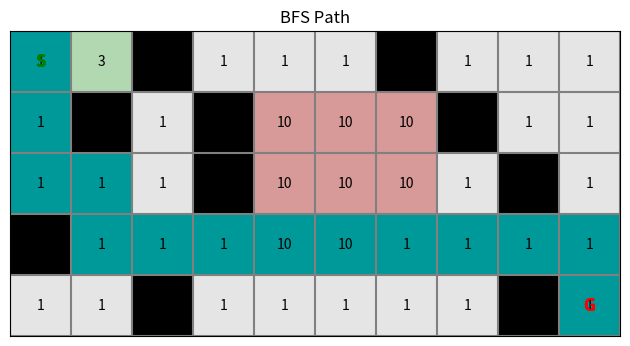
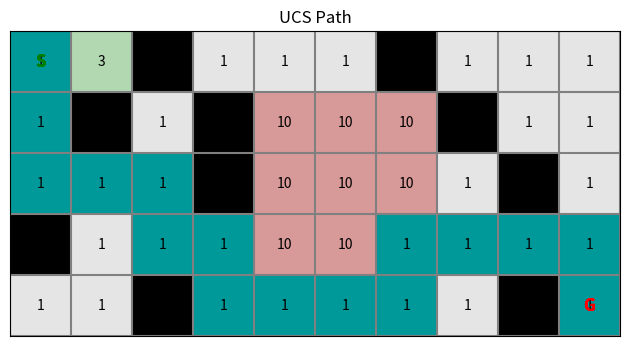
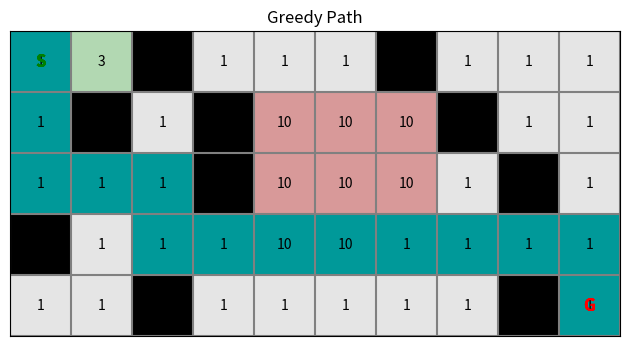
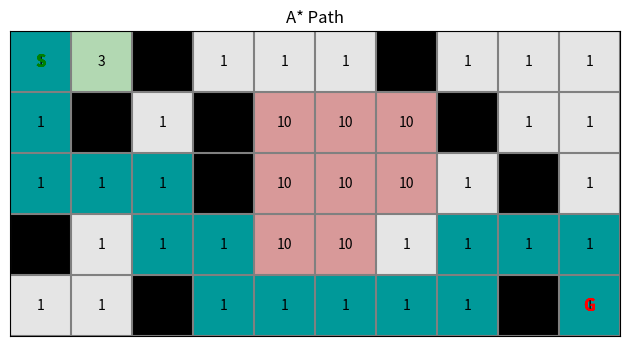
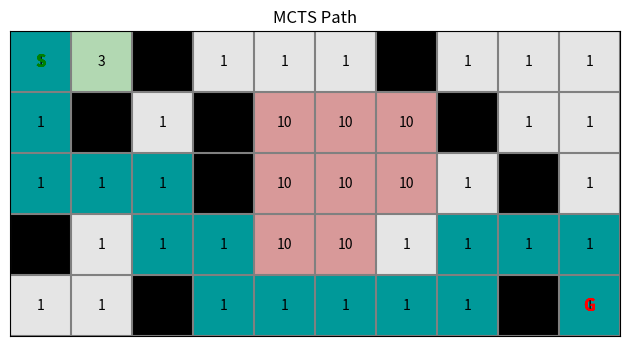

Write the Python code that produced these figures, in order.
from collections import deque
import numpy as np 
import matplotlib.pyplot as plt
import math
import random
import heapq

#hand-coded maze for testing & visualization
# 0 is wall, 1 is normal terrain. 3/5/10 is different terrain weights
maze = np.array([
    [ 1,  3,  0,  1,  1,  1,  0,  1,  1,  1],
    [ 1,  0,  1,  0, 10, 10, 10,  0,  1,  1],
    [ 1,  1,  1,  0, 10, 10, 10,  1,  0,  1],
    [ 0,  1,  1,  1, 10, 10,  1,  1,  1,  1],
    [ 1,  1,  0,  1,  1,  1,  1,  1,  0,  1],
])

start = (0, 0)
goal = (4, 9)

def neighbors(maze, row, col):
    '''
    returns a list of valid neighbors for a specific cell.
     neighbors are valid if it is within the bounds of the maze & not a wall. 
    can move up, down, left, or right
    '''
    directions = [(-1, 0), (1, 0), (0, -1), (0, 1)]
    rows,cols = maze.shape 
    neighbors = []
    for dr, dc in [(-1, 0), (1, 0), (0, -1), (0, 1)]:
        r, c = row + dr, col + dc
        if 0 <= r < maze.shape[0] and 0 <= c < maze.shape[1] and maze[r, c] != 0:
            neighbors.append((r, c))
    return neighbors


def bfs(maze, start, goal):
    '''
    breadth first search - finds fewest step path from start to goal. 
    uses a fifo technique to explore levels, and ignores terrain costs
    '''
    queue = deque([start])
    came_from = {start: None}
    while queue: 
        curr = queue.popleft()
        if curr == goal:
            return new_path(came_from, start, goal)
        for neighbor in neighbors(maze, curr[0], curr[1]):
            if neighbor not in came_from: 
                queue.append(neighbor)
                came_from[neighbor] = curr
    return None

def new_path(came_from, start, goal):
    '''
    reconstructs the path from start to goal by tracing back through came_from
    '''
    path = []
    node = goal
    while node != start:
        path.append(node)
        node = came_from[node]
    path.append(start)
    path.reverse()
    return path

#visualizing maze
def visualize(maze, path, start, goal, title="Maze"):
    '''
    uses matplotlib to visualize the mazes. 
    walls are black, the terrain costs are color-coded, path is highlighted in cyan
    "S" is start, "G" is goal
    '''
    rows, cols = maze.shape
    fig, axis = plt.subplots()
    colors = {
        0: [0.0, 0.0, 0.0], # wall -black
        1: [0.9, 0.9, 0.9], # cost 1 - grey
        3: [0.7, 0.85, 0.7],  # cost 3 - light green
        5: [0.6, 0.6, 0.85],   # cost 5 - light blue
        10: [0.85, 0.6, 0.6] # cost 10 - light red
    }
    display = np.zeros((rows, cols, 3))
    for x in range(rows):
        for y in range(cols):
            display[x, y] = colors.get(maze[x, y], [0.0, 0.0, 0.0])
    for x,y in path:
        display[x, y] = [0.0, 0.6, 0.6] #path color 
    axis.imshow(display)

    for x in range(rows):
        for y in range(cols):
            if maze[x,y] != 0:
                axis.text(y, x, str(maze[x,y]), ha='center', va='center', color='black')
        axis.text(start[1], start[0], 'S', ha='center', va='center', color='green', fontsize=12, fontweight='bold')
        axis.text(goal[1], goal[0], 'G', ha='center', va='center', color='red', fontsize=12, fontweight='bold')

    axis.grid(which='minor', color='gray', linestyle='-', linewidth=1.5)
    axis.set_xticks(np.arange(-0.5, cols, 1), minor=True)
    axis.set_yticks(np.arange(-0.5, rows, 1), minor=True)
    axis.tick_params(which='both', bottom=False, left=False, labelbottom=False, labelleft=False)
    axis.set_title(title)
    plt.tight_layout()
    plt.show()



def ucs(maze, start, goal):
    '''
    uniform cost search: finds the lowest cost by using a priority queue ordered by cumulative terrain cost.
    '''
    # priority queue of (cost, node)
    queue = []
    heapq.heappush(queue, (0, start))
    came_from = {start: None}
    visited_cost = {start: 0}

    while queue:
        curr_cost, curr = heapq.heappop(queue)
        if curr == goal:
            return new_path(came_from, start, goal)

        for neighbor in neighbors(maze, curr[0], curr[1]):
            new_cost = curr_cost + maze[neighbor[0], neighbor[1]]

            if neighbor not in visited_cost or new_cost < visited_cost[neighbor]:
                visited_cost[neighbor] = new_cost
                came_from[neighbor] = curr
                heapq.heappush(queue, (new_cost, neighbor))
    return None

def heuristic(cell, goal):
    '''
    computes manhattan distance from a cell to goal. 
    used for greedy & a* search
    '''
    return abs(cell[0] - goal[0]) + abs(cell[1] - goal[1])

def greedy(maze, start, goal):
    '''
    greedy search - looks at cell that is closest to goal. 
    fast but not optimal as it ignores path cost
    '''
    queue = [(heuristic(start, goal), start)]
    came_from = {start: None}

    while queue:
        _, curr = heapq.heappop(queue)
        if curr == goal:
            return  new_path(came_from, start, goal)
        for neighbor in neighbors(maze, curr[0], curr[1]):
            if neighbor not in came_from:
                came_from[neighbor] = curr
                heapq.heappush(queue, (heuristic(neighbor, goal), neighbor))
    return None

#priority = new_cost + heuristic(neighbor, goal)
def astar(maze, start, goal):
    '''
    A* search - finds optimal path by combining cumulative cost & heuristic. 
    *f(n) = g(n) + h(n), g(n) is path cost and h(n) is manhattan distance*
    '''
    queue = [(heuristic(start, goal), start)]
    came_from = {start: None}
    visit_cost = {start: 0}

    while queue:
        _, curr = heapq.heappop(queue)
        if curr == goal:
            return new_path(came_from, start, goal)
        for neighbor in neighbors(maze, curr[0], curr[1]):
            new_cost = visit_cost[curr] + maze[neighbor]

            if neighbor not in visit_cost or new_cost < visit_cost[neighbor]:
                visit_cost[neighbor] = new_cost
                priority = new_cost + heuristic(neighbor, goal)
                came_from[neighbor] = curr
                heapq.heappush(queue, (priority, neighbor))
    return None

class Node:
    '''
    a node in the MCTS search. 
    tracks cell, its parent, win/visit count for ucb1 and its children
    '''
    def __init__(self, cell, parent=None):
        self.cell = cell
        self.parent = parent
        self.wins = 0
        self.visits = 0
        self.children = []
#ucb1 function - (wins / visits) + C * sqrt(log(parent_visits) / visits)

def ucb1(child, parent):
    '''
    computes ucb1 score for a child node given its parent. 
    balances explotation & exploration 
    '''
    if child.visits == 0:
        return float('inf')
    c = math.sqrt(2)
    return child.wins / child.visits + c * math.sqrt(math.log(parent.visits) / child.visits)

def rollout(maze, node, goal, max_steps=100):
    '''
    greedy rollout from node to goal. 
    moves to unvisited neighbor that is closest to the goal by heuristic
    '''
    current = node.cell
    visited = {current}
    steps = 0
    while current != goal and steps < max_steps:
        options = []
        for n in neighbors(maze, current[0], current[1]):
            if n not in visited:
                options.append(n)
        if not options:
            return 0
        current = min(options, key=lambda cell: heuristic(cell, goal))
        visited.add(current)
        steps += 1
    if current == goal: 
        return 1
    else: 
        return 0
def backprop(node, result):
    '''
    propagtes rollout result back up the tree from a node to start. 
    increments visit count and adds result to win count
    '''
    while node: 
        node.visits += 1
        node.wins += result
        node = node.parent

def mcts(maze, start, goal, iterations):
    '''
    monte carlo tree search - uses repeated simulation to find path from start to goal. 
    builds tree search over multiple iterations using selection, expansion, rollout, and backprop. 
    cell_to_node is used to prevent duplicate nodes. 
    '''
    root_node = Node(start)
    cell_to_node = {start: root_node}
    for i in range(iterations):
        node = root_node
        while node.cell != goal:
            not_visited = [n for n in neighbors(maze, node.cell[0], node.cell[1]) 
                          if n not in cell_to_node]
            if not_visited:
                neighbor = random.choice(not_visited)
                new_node = Node(neighbor, parent=node)
                node.children.append(new_node)
                cell_to_node[neighbor] = new_node
                node = new_node
            else:
                if not node.children:
                    break
                node = max(node.children, key=lambda c: ucb1(c, node))                   

        result = rollout(maze, node, goal)
        backprop(node, result)
        
    # search for goal node in tree
    goal_node = None
    stack = [root_node]
    while stack:
        current = stack.pop()
        if current.cell == goal:
            goal_node = current
            break
        stack.extend(current.children)

    if goal_node:
        # trace back from goal using parent pointers
        path = []
        node = goal_node
        while node:
            path.append(node.cell)
            node = node.parent
        path.reverse()
        return path, True
    else:
        path = [start]
        visited = {start}
        current = start
        while current != goal:
            options = [n for n in neighbors(maze, current[0], current[1])
                       if n not in visited]
            if not options:
                return None, False  # ← return tuple, not just None
            current = min(options, key=lambda c: heuristic(c, goal))
            visited.add(current)
            path.append(current)
        return path, False


if __name__ == "__main__":
    bfs_path = bfs(maze, start, goal)
    ucs_path = ucs(maze, start, goal)
    greedy_path = greedy(maze, start, goal)
    astar_path = astar(maze, start, goal)
    mcts_path, mcts_found = mcts(maze, start, goal, iterations=1000)

    #path costs
    print("BFS path cost:", sum(maze[r][c] for r, c in bfs_path))
    print("UCS path cost:", sum(maze[r][c] for r, c in ucs_path))
    print("Greedy path cost:", sum(maze[r][c] for r, c in greedy_path))
    print("A* path cost:", sum(maze[r][c] for r, c in astar_path))
    print("MCTS path cost: ", sum(maze[r][c] for r,c in mcts_path) if mcts_path else None)

    visualize(maze, bfs_path, start, goal, title="BFS Path")
    visualize(maze, ucs_path, start, goal, title="UCS Path")
    visualize(maze, greedy_path, start, goal, title="Greedy Path")
    visualize(maze, astar_path, start, goal, title="A* Path")
    visualize(maze, mcts_path, start, goal, title="MCTS Path")
